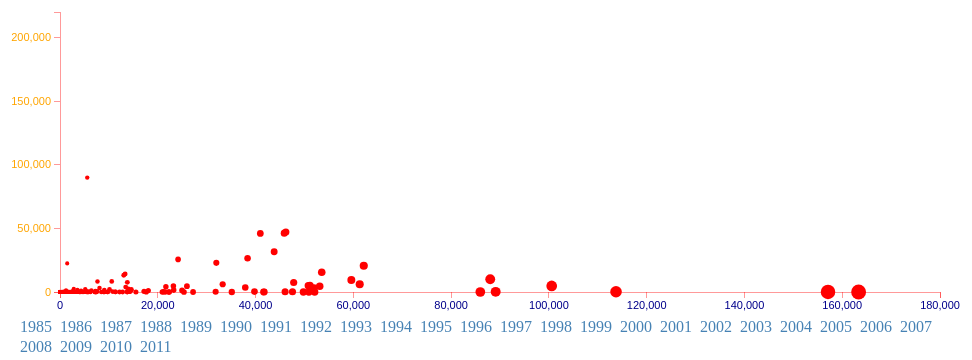
D3 v3 page, settled after 360 driven frames (6 s of simulated time); the page loaded 1 data file(s).


  


d3.csv("combined.csv", function(data){
console.log(data);
var w = 1000;
var h =400;
var padding=60;
var yearnumber=1985;
var tooltip = d3.select("body")
.append("div")
.attr("class","tooltip")
.style("opacity",0.0);

var svg = d3.select("body").append("svg")
             .attr("width", w)
             .attr("height", h);

var rScale = d3.scale.linear()
               .domain([0, 180000])
               .range([2,8])
var xScale = d3.scale.linear()
              .domain([0, 180000])
                  .range([padding, w-padding]);
               
var yScale = d3.scale.linear()
              .domain([0, 220000])
                    .range([h-padding, padding]);

var xAxis = d3.svg.axis()
                  .scale(xScale)
                  .orient("bottom");       
var yAxis = d3.svg.axis()
                  .scale(yScale)
                  .orient("left")
                  .ticks(5);         

				  
var circleplace=svg.append("g");
    var circle = circleplace.selectAll("circle")
   .data(data)
   .enter()
   .append("circle")
   .attr("cx", function(d) {
   return xScale(d.x2011);
})
   .attr("cy",function(d) {
       return yScale(d.y2011);
})
 .attr("r",function(d){return rScale(d.x2011)})
   .attr("fill", "white")
   .style("opacity",1.0);

		   
	  



 

   
circle.transition()
   .duration(6000)
   .ease("elastic")
   .attr("fill","red")
    .transition()
   .duration(6000)
   .ease("elastic")
    .attr("fill","steelblue")
	    .transition()
   .duration(6000)
   .ease("elastic")
    .attr("fill","orange");


 svg.append("text")
	.attr("x", 20)             
	.attr("y", 380)    
	.style("fill", "steelblue")         
	.on("click", function(){
		
		
		
		d3.selectAll("circle").attr("cx",function(d) {return xScale(d.x1985);}).attr("cy",function(d) {return yScale(d.y1985);})
		  
		 .on("mouseover",function(d,i){
d3.select(this).attr("fill", "purple");
d3.select("body").select("#instr").text([d.country,d.x1985,d.y1985]);

tooltip.html( " Country: "+ d.country +"<br/>"+"GDP: "+d.x1985+"<br/>"+"articles published number: "+d.y1985 )
.style("left",(d3.event.pageX)+"px")
.style("top",(d3.event.pageY+20)+"px")
.style("opacity",0.5)})

 .on("mousemove",function(d){
tooltip.style("left", (d3.event.pageX) + "px")
            .style("top", (d3.event.pageY + 20) + "px");
})

				  

.on("mouseout",function(){
d3.select(this).attr("fill","steelblue");
tooltip.style("opacity",0.0);
});

		
		
		
	
	})
	.text(yearnumber);
	
	svg.append("text")
	.attr("x", 60)             
	.attr("y", 380)    
	.style("fill", "steelblue")         
	.on("click", function(){
		
		
		
		d3.selectAll("circle").attr("cx",function(d) {return xScale(d.x1986);}).attr("cy",function(d) {return yScale(d.y1986);})
				 .on("mouseover",function(d,i){
d3.select(this).attr("fill", "purple");
d3.select("body").select("#instr").text([d.country,d.x1986,d.y1986]);

tooltip.html( " Country: "+ d.country +"<br/>"+"GDP: "+d.x1986+"<br/>"+"articles published number: "+d.y1986 )
.style("left",(d3.event.pageX)+"px")
.style("top",(d3.event.pageY+20)+"px")
.style("opacity",0.5)})

 .on("mousemove",function(d){
tooltip.style("left", (d3.event.pageX) + "px")
            .style("top", (d3.event.pageY + 20) + "px");
})

				  

.on("mouseout",function(){
d3.select(this).attr("fill","steelblue");
tooltip.style("opacity",0.0);
});

		
		
		;
		
		
	
	})
	.text(++yearnumber);

	 svg.append("text")
	.attr("x", 100)             
	.attr("y", 380)    
	.style("fill", "steelblue")         
	.on("click", function(){
		
		
		
		d3.selectAll("circle").attr("cx",function(d) {return xScale(d.x1987);}).attr("cy",function(d) {return yScale(d.y1987);})
				 .on("mouseover",function(d,i){
d3.select(this).attr("fill", "purple");
d3.select("body").select("#instr").text([d.country,d.x1987,d.y1987]);

tooltip.html( " Country: "+ d.country +"<br/>"+"GDP: "+d.x1987+"<br/>"+"articles published number: "+d.y1987 )
.style("left",(d3.event.pageX)+"px")
.style("top",(d3.event.pageY+20)+"px")
.style("opacity",0.5)})

 .on("mousemove",function(d){
tooltip.style("left", (d3.event.pageX) + "px")
            .style("top", (d3.event.pageY + 20) + "px");
})

				  

.on("mouseout",function(){
d3.select(this).attr("fill","steelblue");
tooltip.style("opacity",0.0);
});

		
		
		;
		
		
	
	})
	.text(++yearnumber);
	
	svg.append("text")
	.attr("x", 140)             
	.attr("y", 380)    
	.style("fill", "steelblue")         
	.on("click", function(){
		
		
		
		d3.selectAll("circle").attr("cx",function(d) {return xScale(d.x1988);}).attr("cy",function(d) {return yScale(d.y1988);})
				 .on("mouseover",function(d,i){
d3.select(this).attr("fill", "purple");
d3.select("body").select("#instr").text([d.country,d.x1988,d.y1988]);

tooltip.html( " Country: "+ d.country +"<br/>"+"GDP: "+d.x1988+"<br/>"+"articles published number: "+d.y1988 )
.style("left",(d3.event.pageX)+"px")
.style("top",(d3.event.pageY+20)+"px")
.style("opacity",0.5)})

 .on("mousemove",function(d){
tooltip.style("left", (d3.event.pageX) + "px")
            .style("top", (d3.event.pageY + 20) + "px");
})

				  

.on("mouseout",function(){
d3.select(this).attr("fill","steelblue");
tooltip.style("opacity",0.0);
});

		
		
		;
		
		
	
	})
	.text(++yearnumber);
	
	 svg.append("text")
	.attr("x", 180)             
	.attr("y", 380)    
	.style("fill", "steelblue")         
	.on("click", function(){
		
		
		
		d3.selectAll("circle").attr("cx",function(d) {return xScale(d.x1989);}).attr("cy",function(d) {return yScale(d.y1989);})
				 .on("mouseover",function(d,i){
d3.select(this).attr("fill", "purple");
d3.select("body").select("#instr").text([d.country,d.x1989,d.y1989]);

tooltip.html( " Country: "+ d.country +"<br/>"+"GDP: "+d.x1989+"<br/>"+"articles published number: "+d.y1989 )
.style("left",(d3.event.pageX)+"px")
.style("top",(d3.event.pageY+20)+"px")
.style("opacity",0.5)})

 .on("mousemove",function(d){
tooltip.style("left", (d3.event.pageX) + "px")
            .style("top", (d3.event.pageY + 20) + "px");
})

				  

.on("mouseout",function(){
d3.select(this).attr("fill","steelblue");
tooltip.style("opacity",0.0);
});

		
		
		;
		
		
	
	})
	.text(++yearnumber);
	
	svg.append("text")
	.attr("x", 220)             
	.attr("y", 380)    
	.style("fill", "steelblue")         
	.on("click", function(){
		
		
		
		d3.selectAll("circle").attr("cx",function(d) {return xScale(d.x1990);}).attr("cy",function(d) {return yScale(d.y1990);})
				 .on("mouseover",function(d,i){
d3.select(this).attr("fill", "purple");
d3.select("body").select("#instr").text([d.country,d.x1990,d.y1990]);

tooltip.html( " Country: "+ d.country +"<br/>"+"GDP: "+d.x1990+"<br/>"+"articles published number: "+d.y1990 )
.style("left",(d3.event.pageX)+"px")
.style("top",(d3.event.pageY+20)+"px")
.style("opacity",0.5)})

 .on("mousemove",function(d){
tooltip.style("left", (d3.event.pageX) + "px")
            .style("top", (d3.event.pageY + 20) + "px");
})

				  

.on("mouseout",function(){
d3.select(this).attr("fill","steelblue");
tooltip.style("opacity",0.0);
});

		
		
		;
		
		
	
	})
	.text(++yearnumber);
	
	 svg.append("text")
	.attr("x", 260)             
	.attr("y", 380)    
	.style("fill", "steelblue")         
	.on("click", function(){
		
		
		
		d3.selectAll("circle").attr("cx",function(d) {return xScale(d.x1991);}).attr("cy",function(d) {return yScale(d.y1991);})
				 .on("mouseover",function(d,i){
d3.select(this).attr("fill", "purple");
d3.select("body").select("#instr").text([d.country,d.x1991,d.y1991]);

tooltip.html( " Country: "+ d.country +"<br/>"+"GDP: "+d.x1991+"<br/>"+"articles published number: "+d.y1991 )
.style("left",(d3.event.pageX)+"px")
.style("top",(d3.event.pageY+20)+"px")
.style("opacity",0.5)})

 .on("mousemove",function(d){
tooltip.style("left", (d3.event.pageX) + "px")
            .style("top", (d3.event.pageY + 20) + "px");
})

				  

.on("mouseout",function(){
d3.select(this).attr("fill","steelblue");
tooltip.style("opacity",0.0);
});

		
		
		
		;
		
		
	
	})
	.text(++yearnumber);
	
	svg.append("text")
	.attr("x", 300)             
	.attr("y", 380)    
	.style("fill", "steelblue")         
	.on("click", function(){
		
		
		
		d3.selectAll("circle").attr("cx",function(d) {return xScale(d.x1992);}).attr("cy",function(d) {return yScale(d.y1992);})
				 .on("mouseover",function(d,i){
d3.select(this).attr("fill", "purple");
d3.select("body").select("#instr").text([d.country,d.x1992,d.y1992]);

tooltip.html( " Country: "+ d.country +"<br/>"+"GDP: "+d.x1992+"<br/>"+"articles published number: "+d.y1992 )
.style("left",(d3.event.pageX)+"px")
.style("top",(d3.event.pageY+20)+"px")
.style("opacity",0.5)})

 .on("mousemove",function(d){
tooltip.style("left", (d3.event.pageX) + "px")
            .style("top", (d3.event.pageY + 20) + "px");
})

				  

.on("mouseout",function(){
d3.select(this).attr("fill","steelblue");
tooltip.style("opacity",0.0);
});

		
		
		;
		
		
	
	})
	.text(++yearnumber);
	
	 svg.append("text")
	.attr("x", 340)             
	.attr("y", 380)    
	.style("fill", "steelblue")         
	.on("click", function(){
		
		
		
		d3.selectAll("circle").attr("cx",function(d) {return xScale(d.x1993);}).attr("cy",function(d) {return yScale(d.y1993);})
				 .on("mouseover",function(d,i){
d3.select(this).attr("fill", "purple");
d3.select("body").select("#instr").text([d.country,d.x1993,d.y1993]);

tooltip.html( " Country: "+ d.country +"<br/>"+"GDP: "+d.x1993+"<br/>"+"articles published number: "+d.y1993 )
.style("left",(d3.event.pageX)+"px")
.style("top",(d3.event.pageY+20)+"px")
.style("opacity",0.5)})

 .on("mousemove",function(d){
tooltip.style("left", (d3.event.pageX) + "px")
            .style("top", (d3.event.pageY + 20) + "px");
})

				  

.on("mouseout",function(){
d3.select(this).attr("fill","steelblue");
tooltip.style("opacity",0.0);
});

		
		
		
		;
		
		
	
	})
	.text(++yearnumber);
	
	svg.append("text")
	.attr("x", 380)             
	.attr("y", 380)    
	.style("fill", "steelblue")         
	.on("click", function(){
		
		
		
		d3.selectAll("circle").attr("cx",function(d) {return xScale(d.x1994);}).attr("cy",function(d) {return yScale(d.y1994);})
				 .on("mouseover",function(d,i){
d3.select(this).attr("fill", "purple");
d3.select("body").select("#instr").text([d.country,d.x1994,d.y1994]);

tooltip.html( " Country: "+ d.country +"<br/>"+"GDP: "+d.x1994+"<br/>"+"articles published number: "+d.y1994 )
.style("left",(d3.event.pageX)+"px")
.style("top",(d3.event.pageY+20)+"px")
.style("opacity",0.5)})

 .on("mousemove",function(d){
tooltip.style("left", (d3.event.pageX) + "px")
            .style("top", (d3.event.pageY + 20) + "px");
})

				  

.on("mouseout",function(){
d3.select(this).attr("fill","steelblue");
tooltip.style("opacity",0.0);
});

		
		
		
		;
		
		
	
	})
	.text(++yearnumber);
	
	 svg.append("text")
	.attr("x", 420)             
	.attr("y", 380)    
	.style("fill", "steelblue")         
	.on("click", function(){
		
		
		
		d3.selectAll("circle").attr("cx",function(d) {return xScale(d.x1995);}).attr("cy",function(d) {return yScale(d.y1995);})
				 .on("mouseover",function(d,i){
d3.select(this).attr("fill", "purple");
d3.select("body").select("#instr").text([d.country,d.x1995,d.y1995]);

tooltip.html( " Country: "+ d.country +"<br/>"+"GDP: "+d.x1995+"<br/>"+"articles published number: "+d.y1995 )
.style("left",(d3.event.pageX)+"px")
.style("top",(d3.event.pageY+20)+"px")
.style("opacity",0.5)})

 .on("mousemove",function(d){
tooltip.style("left", (d3.event.pageX) + "px")
            .style("top", (d3.event.pageY + 20) + "px");
})

				  

.on("mouseout",function(){
d3.select(this).attr("fill","steelblue");
tooltip.style("opacity",0.0);
});

		
		
		;
		
		
	
	})
	.text(++yearnumber);
	
	svg.append("text")
	.attr("x", 460)             
	.attr("y", 380)    
	.style("fill", "steelblue")         
	.on("click", function(){
		
		
		
		d3.selectAll("circle").attr("cx",function(d) {return xScale(d.x1996);}).attr("cy",function(d) {return yScale(d.y1996);})
				 .on("mouseover",function(d,i){
d3.select(this).attr("fill", "purple");
d3.select("body").select("#instr").text([d.country,d.x1996,d.y1996]);

tooltip.html( " Country: "+ d.country +"<br/>"+"GDP: "+d.x1996+"<br/>"+"articles published number: "+d.y1996 )
.style("left",(d3.event.pageX)+"px")
.style("top",(d3.event.pageY+20)+"px")
.style("opacity",0.5)})

 .on("mousemove",function(d){
tooltip.style("left", (d3.event.pageX) + "px")
            .style("top", (d3.event.pageY + 20) + "px");
})

				  

.on("mouseout",function(){
d3.select(this).attr("fill","steelblue");
tooltip.style("opacity",0.0);
});

		
		
		;
		
		
	
	})
	.text(++yearnumber);
	
	 svg.append("text")
	.attr("x", 500)             
	.attr("y", 380)    
	.style("fill", "steelblue")         
	.on("click", function(){
		
		
		
		d3.selectAll("circle").attr("cx",function(d) {return xScale(d.x1997);}).attr("cy",function(d) {return yScale(d.y1997);})
				 .on("mouseover",function(d,i){
d3.select(this).attr("fill", "purple");
d3.select("body").select("#instr").text([d.country,d.x1997,d.y1997]);

tooltip.html( " Country: "+ d.country +"<br/>"+"GDP: "+d.x1997+"<br/>"+"articles published number: "+d.y1997 )
.style("left",(d3.event.pageX)+"px")
.style("top",(d3.event.pageY+20)+"px")
.style("opacity",0.5)})

 .on("mousemove",function(d){
tooltip.style("left", (d3.event.pageX) + "px")
            .style("top", (d3.event.pageY + 20) + "px");
})

				  

.on("mouseout",function(){
d3.select(this).attr("fill","steelblue");
tooltip.style("opacity",0.0);
});

		
		
		;
		
		
	
	})
	.text(++yearnumber);
	
	svg.append("text")
	.attr("x", 540)             
	.attr("y", 380)    
	.style("fill", "steelblue")         
	.on("click", function(){
		
		
		
		d3.selectAll("circle").attr("cx",function(d) {return xScale(d.x1998);}).attr("cy",function(d) {return yScale(d.y1998);})
				 .on("mouseover",function(d,i){
d3.select(this).attr("fill", "purple");
d3.select("body").select("#instr").text([d.country,d.x1998,d.y1998]);

tooltip.html( " Country: "+ d.country +"<br/>"+"GDP: "+d.x1998+"<br/>"+"articles published number: "+d.y1998 )
.style("left",(d3.event.pageX)+"px")
.style("top",(d3.event.pageY+20)+"px")
.style("opacity",0.5)})

 .on("mousemove",function(d){
tooltip.style("left", (d3.event.pageX) + "px")
            .style("top", (d3.event.pageY + 20) + "px");
})

				  

.on("mouseout",function(){
d3.select(this).attr("fill","steelblue");
tooltip.style("opacity",0.0);
});

		
		
		;
		
		
	
	})
	.text(++yearnumber);
	
	 svg.append("text")
	.attr("x", 580)             
	.attr("y", 380)    
	.style("fill", "steelblue")         
	.on("click", function(){
		
		
		
		d3.selectAll("circle").attr("cx",function(d) {return xScale(d.x1999);}).attr("cy",function(d) {return yScale(d.y1999);})
				 .on("mouseover",function(d,i){
d3.select(this).attr("fill", "purple");
d3.select("body").select("#instr").text([d.country,d.x1999,d.y1999]);

tooltip.html( " Country: "+ d.country +"<br/>"+"GDP: "+d.x1999+"<br/>"+"articles published number: "+d.y1999 )
.style("left",(d3.event.pageX)+"px")
.style("top",(d3.event.pageY+20)+"px")
.style("opacity",0.5)})

 .on("mousemove",function(d){
tooltip.style("left", (d3.event.pageX) + "px")
            .style("top", (d3.event.pageY + 20) + "px");
})

				  

.on("mouseout",function(){
d3.select(this).attr("fill","steelblue");
tooltip.style("opacity",0.0);
});

		
		
		;
		
		
	
	})
	.text(++yearnumber);
	
	svg.append("text")
	.attr("x", 620)             
	.attr("y", 380)    
	.style("fill", "steelblue")         
	.on("click", function(){
		
		
		
		d3.selectAll("circle").attr("cx",function(d) {return xScale(d.x2000);}).attr("cy",function(d) {return yScale(d.y2000);})
				 .on("mouseover",function(d,i){
d3.select(this).attr("fill", "purple");
d3.select("body").select("#instr").text([d.country,d.x2000,d.y2000]);

tooltip.html( " Country: "+ d.country +"<br/>"+"GDP: "+d.x2000+"<br/>"+"articles published number: "+d.y2000 )
.style("left",(d3.event.pageX)+"px")
.style("top",(d3.event.pageY+20)+"px")
.style("opacity",0.5)})

 .on("mousemove",function(d){
tooltip.style("left", (d3.event.pageX) + "px")
            .style("top", (d3.event.pageY + 20) + "px");
})

				  

.on("mouseout",function(){
d3.select(this).attr("fill","steelblue");
tooltip.style("opacity",0.0);
});

		
		
		;
		
		
	
	})
	.text(++yearnumber);
	
	 svg.append("text")
	.attr("x", 660)             
	.attr("y", 380)    
	.style("fill", "steelblue")         
	.on("click", function(){
		
		
		
		d3.selectAll("circle").attr("cx",function(d) {return xScale(d.x2001);}).attr("cy",function(d) {return yScale(d.y2001);})
				 .on("mouseover",function(d,i){
d3.select(this).attr("fill", "purple");
d3.select("body").select("#instr").text([d.country,d.x2001,d.y2001]);

tooltip.html( " Country: "+ d.country +"<br/>"+"GDP: "+d.x2001+"<br/>"+"articles published number: "+d.y2001 )
.style("left",(d3.event.pageX)+"px")
.style("top",(d3.event.pageY+20)+"px")
.style("opacity",0.5)})

 .on("mousemove",function(d){
tooltip.style("left", (d3.event.pageX) + "px")
            .style("top", (d3.event.pageY + 20) + "px");
})

				  

.on("mouseout",function(){
d3.select(this).attr("fill","steelblue");
tooltip.style("opacity",0.0);
});

		
		
		;
		
		
	
	})
	.text(++yearnumber);
	
	svg.append("text")
	.attr("x", 700)             
	.attr("y", 380)    
	.style("fill", "steelblue")         
	.on("click", function(){
		
		
		
		d3.selectAll("circle").attr("cx",function(d) {return xScale(d.x2002);}).attr("cy",function(d) {return yScale(d.y2002);})
				 .on("mouseover",function(d,i){
d3.select(this).attr("fill", "purple");
d3.select("body").select("#instr").text([d.country,d.x2002,d.y2002]);

tooltip.html( " Country: "+ d.country +"<br/>"+"GDP: "+d.x2002+"<br/>"+"articles published number: "+d.y2002 )
.style("left",(d3.event.pageX)+"px")
.style("top",(d3.event.pageY+20)+"px")
.style("opacity",0.5)})

 .on("mousemove",function(d){
tooltip.style("left", (d3.event.pageX) + "px")
            .style("top", (d3.event.pageY + 20) + "px");
})

				  

.on("mouseout",function(){
d3.select(this).attr("fill","steelblue");
tooltip.style("opacity",0.0);
});

		
		
		;
		
		
	
	})
	.text(++yearnumber);
	
	 svg.append("text")
	.attr("x", 740)             
	.attr("y", 380)    
	.style("fill", "steelblue")         
	.on("click", function(){
		
		
		
		d3.selectAll("circle").attr("cx",function(d) {return xScale(d.x2003);}).attr("cy",function(d) {return yScale(d.y2003);})
				 .on("mouseover",function(d,i){
d3.select(this).attr("fill", "purple");
d3.select("body").select("#instr").text([d.country,d.x2003,d.y2003]);

tooltip.html( " Country: "+ d.country +"<br/>"+"GDP: "+d.x2003+"<br/>"+"articles published number: "+d.y2003 )
.style("left",(d3.event.pageX)+"px")
.style("top",(d3.event.pageY+20)+"px")
.style("opacity",0.5)})

 .on("mousemove",function(d){
tooltip.style("left", (d3.event.pageX) + "px")
            .style("top", (d3.event.pageY + 20) + "px");
})

				  

.on("mouseout",function(){
d3.select(this).attr("fill","steelblue");
tooltip.style("opacity",0.0);
});

		
		
		;
		
		
	
	})
	.text(++yearnumber);
	
	svg.append("text")
	.attr("x", 780)             
	.attr("y", 380)    
	.style("fill", "steelblue")         
	.on("click", function(){
		
		
		
		d3.selectAll("circle").attr("cx",function(d) {return xScale(d.x2004);}).attr("cy",function(d) {return yScale(d.y2004);})
				 .on("mouseover",function(d,i){
d3.select(this).attr("fill", "purple");
d3.select("body").select("#instr").text([d.country,d.x2004,d.y2004]);

tooltip.html( " Country: "+ d.country +"<br/>"+"GDP: "+d.x2004+"<br/>"+"articles published number: "+d.y2004 )
.style("left",(d3.event.pageX)+"px")
.style("top",(d3.event.pageY+20)+"px")
.style("opacity",0.5)})

 .on("mousemove",function(d){
tooltip.style("left", (d3.event.pageX) + "px")
            .style("top", (d3.event.pageY + 20) + "px");
})

				  

.on("mouseout",function(){
d3.select(this).attr("fill","steelblue");
tooltip.style("opacity",0.0);
});

		
		
		;
		
		
	
	})
	.text(++yearnumber);

		svg.append("text")
	.attr("x", 820)             
	.attr("y", 380)    
	.style("fill", "steelblue")         
	.on("click", function(){
		
		
		
		d3.selectAll("circle").attr("cx",function(d) {return xScale(d.x2005);}).attr("cy",function(d) {return yScale(d.y2005);})
				 .on("mouseover",function(d,i){
d3.select(this).attr("fill", "purple");
d3.select("body").select("#instr").text([d.country,d.x2005,d.y2005]);

tooltip.html( " Country: "+ d.country +"<br/>"+"GDP: "+d.x2005+"<br/>"+"articles published number: "+d.y2005 )
.style("left",(d3.event.pageX)+"px")
.style("top",(d3.event.pageY+20)+"px")
.style("opacity",0.5)})

 .on("mousemove",function(d){
tooltip.style("left", (d3.event.pageX) + "px")
            .style("top", (d3.event.pageY + 20) + "px");
})

				  

.on("mouseout",function(){
d3.select(this).attr("fill","steelblue");
tooltip.style("opacity",0.0);
});

		
		
		;
		
		
	
	})
	.text(++yearnumber);
	
	 svg.append("text")
	.attr("x", 860)             
	.attr("y", 380)    
	.style("fill", "steelblue")         
	.on("click", function(){
		
		
		
		d3.selectAll("circle").attr("cx",function(d) {return xScale(d.x2006);}).attr("cy",function(d) {return yScale(d.y2006);})
				 .on("mouseover",function(d,i){
d3.select(this).attr("fill", "purple");
d3.select("body").select("#instr").text([d.country,d.x2006,d.y2006]);

tooltip.html( " Country: "+ d.country +"<br/>"+"GDP: "+d.x2006+"<br/>"+"articles published number: "+d.y2006 )
.style("left",(d3.event.pageX)+"px")
.style("top",(d3.event.pageY+20)+"px")
.style("opacity",0.5)})

 .on("mousemove",function(d){
tooltip.style("left", (d3.event.pageX) + "px")
            .style("top", (d3.event.pageY + 20) + "px");
})

				  

.on("mouseout",function(){
d3.select(this).attr("fill","steelblue");
tooltip.style("opacity",0.0);
});

		
		
		;
		
		
	
	})
	.text(++yearnumber);
	
	svg.append("text")
	.attr("x", 900)             
	.attr("y", 380)    
	.style("fill", "steelblue")         
	.on("click", function(){
		
		
		
		d3.selectAll("circle").attr("cx",function(d) {return xScale(d.x2007);}).attr("cy",function(d) {return yScale(d.y2007);})
				 .on("mouseover",function(d,i){
d3.select(this).attr("fill", "purple");
d3.select("body").select("#instr").text([d.country,d.x2007,d.y2007]);

tooltip.html( " Country: "+ d.country +"<br/>"+"GDP: "+d.x2007+"<br/>"+"articles published number: "+d.y2007 )
.style("left",(d3.event.pageX)+"px")
.style("top",(d3.event.pageY+20)+"px")
.style("opacity",0.5)})

 .on("mousemove",function(d){
tooltip.style("left", (d3.event.pageX) + "px")
            .style("top", (d3.event.pageY + 20) + "px");
})

				  

.on("mouseout",function(){
d3.select(this).attr("fill","steelblue");
tooltip.style("opacity",0.0);
});

		
		
		;
		
		
	
	})
	.text(++yearnumber);
	
	 svg.append("text")
	.attr("x", 20)             
	.attr("y", 400)    
	.style("fill", "steelblue")         
	.on("click", function(){
		
		
		
		d3.selectAll("circle").attr("cx",function(d) {return xScale(d.x2008);}).attr("cy",function(d) {return yScale(d.y2008);})
				 .on("mouseover",function(d,i){
d3.select(this).attr("fill", "purple");
d3.select("body").select("#instr").text([d.country,d.x2008,d.y2008]);

tooltip.html( " Country: "+ d.country +"<br/>"+"GDP: "+d.x2008+"<br/>"+"articles published number: "+d.y2008 )
.style("left",(d3.event.pageX)+"px")
.style("top",(d3.event.pageY+20)+"px")
.style("opacity",0.5)})

 .on("mousemove",function(d){
tooltip.style("left", (d3.event.pageX) + "px")
            .style("top", (d3.event.pageY + 20) + "px");
})

				  

.on("mouseout",function(){
d3.select(this).attr("fill","steelblue");
tooltip.style("opacity",0.0);
});

		
		
		;
		
		
	
	})
	.text(++yearnumber);
	
	svg.append("text")
	.attr("x", 60)             
	.attr("y", 400)    
	.style("fill", "steelblue")         
	.on("click", function(){
		
		
		
		d3.selectAll("circle").attr("cx",function(d) {return xScale(d.x2009);}).attr("cy",function(d) {return yScale(d.y2009);})
				 .on("mouseover",function(d,i){
d3.select(this).attr("fill", "purple");
d3.select("body").select("#instr").text([d.country,d.x2009,d.y2009]);

tooltip.html( " Country: "+ d.country +"<br/>"+"GDP: "+d.x2009+"<br/>"+"articles published number: "+d.y2009 )
.style("left",(d3.event.pageX)+"px")
.style("top",(d3.event.pageY+20)+"px")
.style("opacity",0.5)})

 .on("mousemove",function(d){
tooltip.style("left", (d3.event.pageX) + "px")
            .style("top", (d3.event.pageY + 20) + "px");
})

				  

.on("mouseout",function(){
d3.select(this).attr("fill","steelblue");
tooltip.style("opacity",0.0);
});

		
		
		;
		
		
	
	})
	.text(++yearnumber);
	
	 svg.append("text")
	.attr("x", 100)             
	.attr("y", 400)    
	.style("fill", "steelblue")         
	.on("click", function(){
		
		
		
		d3.selectAll("circle").attr("cx",function(d) {return xScale(d.x2010);}).attr("cy",function(d) {return yScale(d.y2010);})
				 .on("mouseover",function(d,i){
d3.select(this).attr("fill", "purple");
d3.select("body").select("#instr").text([d.country,d.x2010,d.y2010]);

tooltip.html( " Country: "+ d.country +"<br/>"+"GDP: "+d.x2010+"<br/>"+"articles published number: "+d.y2010 )
.style("left",(d3.event.pageX)+"px")
.style("top",(d3.event.pageY+20)+"px")
.style("opacity",0.5)})

 .on("mousemove",function(d){
tooltip.style("left", (d3.event.pageX) + "px")
            .style("top", (d3.event.pageY + 20) + "px");
})

				  

.on("mouseout",function(){
d3.select(this).attr("fill","steelblue");
tooltip.style("opacity",0.0);
});

		
		
		;
		
		
	
	})
	.text(++yearnumber);
	
	svg.append("text")
	.attr("x", 140)             
	.attr("y", 400)    
	.style("fill", "steelblue")         
	.on("click", function(){
		
		
		
		d3.selectAll("circle").attr("cx",function(d) {return xScale(d.x2011);}).attr("cy",function(d) {return yScale(d.y2011);})
				 .on("mouseover",function(d,i){
d3.select(this).attr("fill", "purple");
d3.select("body").select("#instr").text([d.country,d.x2011,d.y2011]);

tooltip.html( " Country: "+ d.country +"<br/>"+"GDP: "+d.x2011+"<br/>"+"articles published number: "+d.y2011 )
.style("left",(d3.event.pageX)+"px")
.style("top",(d3.event.pageY+20)+"px")
.style("opacity",0.5)})

 .on("mousemove",function(d){
tooltip.style("left", (d3.event.pageX) + "px")
            .style("top", (d3.event.pageY + 20) + "px");
})

				  

.on("mouseout",function(){
d3.select(this).attr("fill","steelblue");
tooltip.style("opacity",0.0);
});

		
		
		
		
		
	
	})
	.text(++yearnumber);
	
	
	
	
	
	
svg.append("g")
    .attr("class","axis")
    .attr("transform","translate(0,"+(h-padding)+")")
    .call(xAxis)
    .transition()
    .duration(3009)
    .attr("fill","darkblue")
svg.append("g")
    .attr("class","axis")
    .attr("transform","translate("+padding+",0)")
    .call(yAxis)
    .transition()
    .duration(3009)
    .attr("fill","orange");
















});











        

### data: combined.csv
country, y1985, y1986, y1987, y1988, y1989, y1990, y1991, y1992, y1993, y1994, y1995, y1996, y1997, y1998, y1999, y2000, y2001, y2002, y2003, y2004, y2005, y2006, y2007
Aruba, , , , , , , , , , , , , , , , , , , , , , , 
Andorra, , 0, 0, 0, 0, 0, 0, 0, 0, 0, 0, 0, 0.5, 0, 0.2, 0.5, 0.6, 1, 0.5, 0.7, 0.6, 1.5, 2.7
Afghanistan, , 4, 2, 5, 1, 0, 1, 1, 0, 0, 1, 0, 0, 0.2, 1, 0, 0, 0, 1.2, 2.8, 3.9, 4, 3.8
Angola, , 0, 0, 1, 0, 1, 2, 3, 3, 2, 2.9, 1, 2.6, 0.8, 3.4, 4.4, 5, 4.6, 1.1, 2.6, 3.5, 2.6, 3.2
Albania, , 0, 1, 2, 11, 6, 15, 8, 12, 17, 15.1, 18.6, 10.4, 14.5, 15.9, 6.7, 10.3, 16.8, 8.9, 7.3, 9, 10.2, 12.3
United Arab Emirates, , 13, 20, 23, 30, 33, 57, 77, 109, 98, 120.2, 143.1, 151.6, 155.5, 129.9, 144.7, 156, 163.3, 178.3, 210.2, 229.3, 229.6, 214
Argentina, 1190, 1459, 1475, 1423, 1518, 1627, 1499, 1526, 1585, 1747, 1967, 2287, 2451, 2551, 2636, 2846, 2931, 3178, 2920, 2982, 3058, 3264, 3364
Armenia, , 0, 0, , , , , 21, 165, 178, 166, 197.9, 172.3, 165.9, 163.9, 175.4, 156.7, 172.8, 184.1, 191.2, 179.9, 179.5, 174.8
American Samoa, , , , , , , , , , , , , , , , , , , , , , , 
Antigua and Barbuda, , 0, 0, 1, 0, 0, 0, 0, 0, 0, 1, 0, 0, 0, 0, 0, 0, 0, 0, 0, 0.5, 0.3, 0.8
Australia, 8247, 10121, 9831, 9896, 10730, 10664, 10742, 11452, 11929, 12695, 13125, 13623, 13816, 14307, 14341, 14589, 14484, 14255, 14934, 15589, 15974, 17217, 17834
Austria, 2179, 2342, 2271, 2241, 2675, 2690, 2756, 3047, 3051, 3177, 3425, 3646, 3947, 4074, 4158, 4257, 4480, 4460, 4692, 4716, 4568, 4614, 4827
Azerbaijan, , 0, 0, , , , , 15, 197, 189, 139.1, 118.2, 85.8, 92, 65.7, 78.6, 67.9, 78.1, 110.3, 110.1, 115.9, 116.4, 96.8
Burundi, , 4, 9, 6, 10, 3, 5, 6, 3, 9, 10.4, 7.9, 11.5, 2.2, 5.1, 0.7, 2.9, 1.3, 5.1, 3.1, 2.5, 1.2, 3.2
Belgium, 3424, 3658, 3588, 3586, 3905, 4103, 4164, 4431, 4512, 4949, 5172, 5554, 5532, 5688, 5712, 5735, 5827, 6037, 6304, 6625, 6847, 6736, 7078
Benin, , 0, 6, 7, 5, 6, 13, 8, 11, 9, 13.7, 13.7, 21.4, 19.3, 21.2, 25.1, 21.1, 29.4, 27.5, 30.8, 27.9, 29.9, 43.1
Burkina Faso, , 14, 0, 20, 15, 16, 23, 19, 19, 17, 13.2, 17.2, 22.1, 32.1, 22.9, 25.6, 25.4, 27.8, 40.6, 41.8, 32.3, 48.5, 42.9
Bangladesh, , 124, 112, 95, 99, 116, 104, 151, 153, 136, 162.1, 156.3, 136.3, 141.5, 166.6, 154.8, 181, 150.6, 200.1, 186.7, 195.1, 218.6, 235.3
Bulgaria, 1079, 1158, 1125, 1089, 1219, 1216, 1169, 1218, 1380, 1024, 958.6, 954.1, 985.4, 929, 867.3, 909.3, 746.7, 814.8, 774.7, 807.8, 766.5, 766.8, 801.4
Bahrain, , 24, 19, 31, 53, 46, 41, 34, 35, 44, 42.2, 36.8, 36.2, 30.4, 34.9, 21, 24.8, 20.4, 38.2, 35.5, 33.3, 40.9, 48.3
Bahamas, The, , 2, 2, 4, 3, 1, 0, 2, 1, 1, 1.3, 1.7, 0.8, 1.4, 1.2, 2.5, 3.1, 2, 2.8, 1.4, 1.6, 1.3, 4.6
Bosnia and Herzegovina, 0, 0, 0, 0, 0, 0, 0, 0, 14, 11, 10.2, 6.6, 10.7, 13, 9.5, 9.6, 16.8, 9.1, 18.5, 14, 26.1, 29.5, 53.7
Belarus, , 0, 0, , , , , 30, 708, 1021, 650.2, 567.8, 596.3, 583.4, 578.6, 572.3, 502.7, 492.3, 520.6, 496.8, 490.6, 446.7, 411.5
Belize, , 1, 0, 1, 2, 0, 1, 2, 2, 1, 2.3, 1.3, 3.7, 0.8, 2.5, 0.3, 1.7, 0.9, 1.6, 1, 3, 2.9, 1.1
Bermuda, , , , , , , , , , , , , , , , , , , , , , , 
Bolivia, , 5, 11, 8, 14, 17, 11, 15, 23, 24, 23.9, 21.3, 34.7, 28.2, 40.7, 29.1, 28.9, 33.2, 38.8, 31.7, 39, 43.1, 50.6
Brazil, 1465, 1777, 1766, 1766, 2117, 2374, 2640, 3107, 2885, 3073, 3436, 3813, 4498, 5234, 5859, 6407, 7052, 7881, 8330, 9573, 9897, 10800, 11891
Barbados, , 20, 19, 19, 17, 15, 13, 18, 14, 19, 16.5, 11.4, 16.4, 15.3, 13.5, 14.2, 22.3, 20.1, 26.8, 29.2, 17.6, 19.8, 15
Brunei Darussalam, , 1, 1, 2, 4, 2, 7, 14, 4, 11, 9.5, 8.3, 9.7, 15.2, 21.3, 22.2, 10.3, 11.5, 19.2, 14.8, 13, 10.7, 16.2
Bhutan, , 0, 1, 0, 3, 1, 0, 2, 2, 3, 2.3, 0, 1, 1.5, 0.5, 1.3, 1.2, 2.8, 2.3, 5.4, 1.9, 8.8, 3.4
Botswana, , 24, 14, 9, 20, 17, 18, 20, 28, 19, 28, 39.1, 31.6, 34.9, 38.7, 54.9, 50.6, 60.4, 66.5, 63.6, 48.4, 67.1, 61.6
Canada, 16656, 20871, 20735, 21391, 22501, 22792, 22903, 24180, 23824, 24565, 23740, 23842, 22781, 22201, 22125, 22701, 21945, 22342, 23554, 24232, 25862, 27206, 27834
Switzerland, 4895, 5488, 5305, 5316, 5548, 5901, 6098, 6651, 6871, 7372, 7220, 7568, 7864, 7984, 8194, 8504, 7950, 7879, 8134, 8674, 8767, 9234, 9196
Channel Islands, , , , , , , , , , , , , , , , , , , , , , , 
Chile, 569, 673, 624, 682, 745, 830, 819, 835, 877, 798, 888.6, 920.3, 954.3, 991.8, 1059, 1115, 1159, 1311, 1406, 1464, 1559, 1630, 1741
China, 1943, 2911, 3146, 4619, 5411, 6285, 6186, 6956, 7566, 7821, 9061, 10526, 12172, 13781, 15715, 18479, 21134, 23269, 28768, 34846, 41604, 49575, 56811
Cote d'Ivoire, , 46, 42, 32, 26, 34, 36, 37, 32, 47, 39.9, 31.1, 40, 53.9, 47.9, 48.7, 45, 36.2, 52.6, 41.6, 39.4, 41.1, 37.4
Cameroon, , 15, 22, 35, 41, 46, 54, 58, 75, 84, 66, 60.5, 83.3, 74.2, 70.6, 73.3, 76.1, 107.4, 120.4, 126.8, 130.9, 151.2, 154.2
Congo, Rep., , 15, 18, 14, 17, 15, 14, 18, 8, 10, 5.8, 9.9, 7.6, 11.9, 12.5, 9.2, 4.9, 9.8, 13.8, 16.5, 18.9, 20.8, 20.9
Colombia, , 90, 88, 86, 111, 122, 106, 125, 122, 145, 162.3, 194.7, 234.9, 247.7, 240.3, 331.5, 315.8, 355.6, 325.5, 358.5, 401.3, 469.7, 489.4
Comoros, , 0, 0, 0, 0, 0, 0, 0, 1, 0, 0.3, 0, 0, 0.5, 1, 0.5, 0.1, 0, 0.7, 0.5, 1.6, 0, 1.2
Cabo Verde, , 0, 0, 1, 0, 0, 2, 0, 0, 0, 0.3, 0.7, 0.3, 0.2, 0.6, 0, 0.2, 0, 1.3, 0.3, 0.3, 1.2, 0
Costa Rica, , 44, 48, 55, 55, 54, 55, 62, 61, 66, 65.8, 74.7, 76.5, 72.7, 69.2, 80, 90.3, 89.1, 88.9, 84.9, 105.6, 80.1, 100.2
Caribbean small states, , 146.6, 167.7, 156.7, 158.9, 137.8, 138.9, 138.9, 142.1, 156.9, 156.6, 129.4, 136.6, 130.8, 119.6, 107.8, 141.4, 142.1, 139.4, 149.2, 142.9, 123.1, 156.5
Cuba, , 56, 76, 67, 90, 108, 94, 131, 113, 141, 167.8, 206.4, 167, 236.3, 256.6, 283.8, 272.1, 206, 268.3, 254.5, 261.4, 295.2, 243.5
Curacao, , , , , , , , , , , , , , , , , , , , , , , 
Cayman Islands, , , , , , , , , , , , , , , , , , , , , , , 
Cyprus, , 13, 16, 15, 15, 17, 8, 22, 24, 24, 43, 44.5, 56.6, 54.7, 49.3, 59, 67.9, 78.5, 75.7, 87.3, 91.3, 119.9, 139.1
Czech Republic, 0, 0, 0, 2746, 2995, 3079, 2881, 3132, 3308, 2179, 1954, 2186, 2304, 2264, 2360, 2483, 2571, 2747, 2820, 3178, 3172, 3566, 3690
… [head cut at 6 KiB]